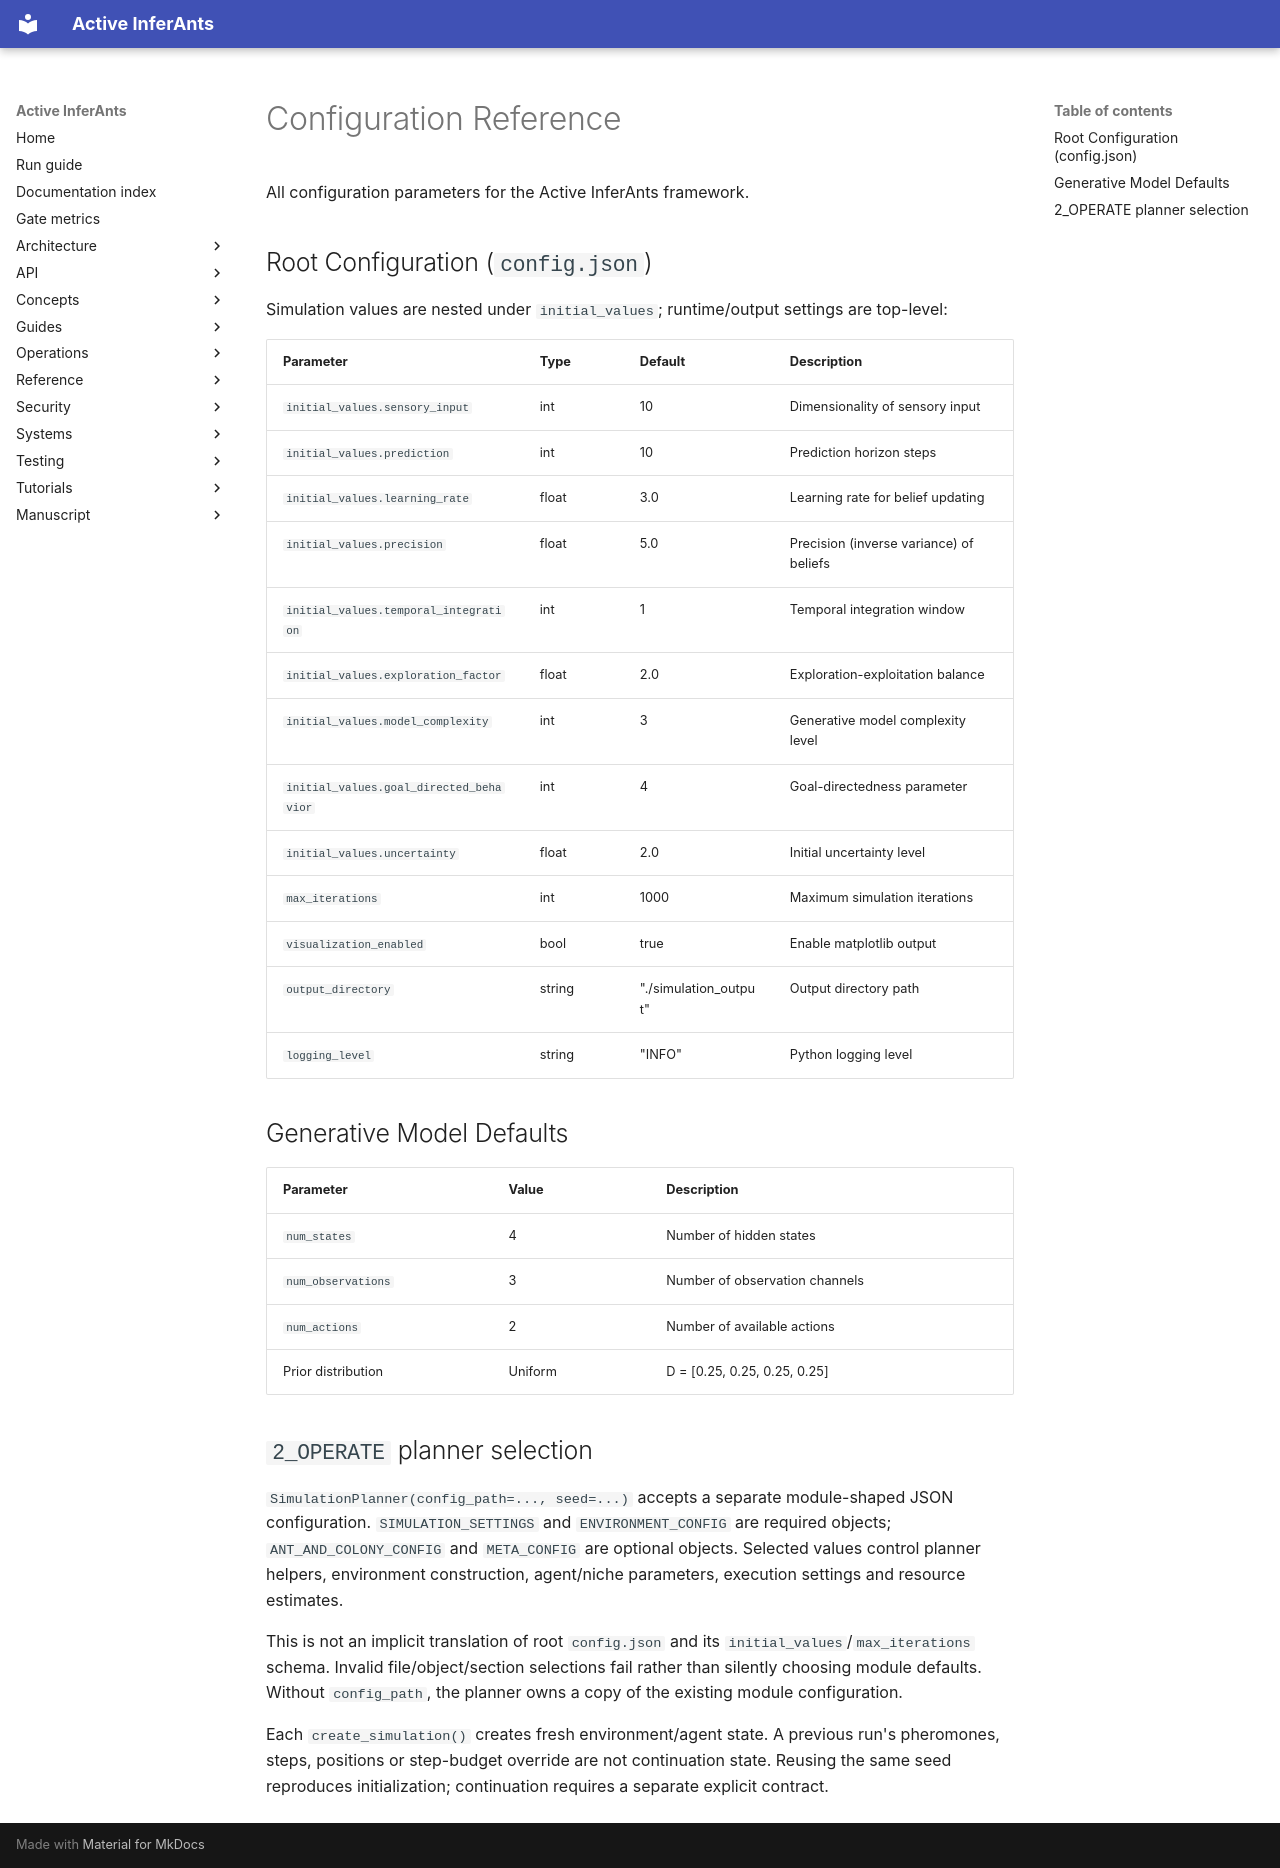

repository: ActiveInferenceInstitute/Active_InferAnts · page: reference/configuration/index.html · generator: mkdocs

# Configuration Reference

All configuration parameters for the Active InferAnts framework.

## Root Configuration (`config.json`)

Simulation values are nested under `initial_values`; runtime/output settings are top-level:

| Parameter | Type | Default | Description |
|-----------|------|---------|-------------|
| `initial_values.sensory_input` | int | 10 | Dimensionality of sensory input |
| `initial_values.prediction` | int | 10 | Prediction horizon steps |
| `initial_values.learning_rate` | float | 3.0 | Learning rate for belief updating |
| `initial_values.precision` | float | 5.0 | Precision (inverse variance) of beliefs |
| `initial_values.temporal_integration` | int | 1 | Temporal integration window |
| `initial_values.exploration_factor` | float | 2.0 | Exploration-exploitation balance |
| `initial_values.model_complexity` | int | 3 | Generative model complexity level |
| `initial_values.goal_directed_behavior` | int | 4 | Goal-directedness parameter |
| `initial_values.uncertainty` | float | 2.0 | Initial uncertainty level |
| `max_iterations` | int | 1000 | Maximum simulation iterations |
| `visualization_enabled` | bool | true | Enable matplotlib output |
| `output_directory` | string | "./simulation_output" | Output directory path |
| `logging_level` | string | "INFO" | Python logging level |

## Generative Model Defaults

| Parameter | Value | Description |
|-----------|-------|-------------|
| `num_states` | 4 | Number of hidden states |
| `num_observations` | 3 | Number of observation channels |
| `num_actions` | 2 | Number of available actions |
| Prior distribution | Uniform | D = [0.25, 0.25, 0.25, 0.25] |

## `2_OPERATE` planner selection

`SimulationPlanner(config_path=..., seed=...)` accepts a separate module-shaped
JSON configuration. `SIMULATION_SETTINGS` and `ENVIRONMENT_CONFIG` are required
objects; `ANT_AND_COLONY_CONFIG` and `META_CONFIG` are optional objects.
Selected values control planner helpers, environment construction, agent/niche
parameters, execution settings and resource estimates.

This is not an implicit translation of root `config.json` and its
`initial_values`/`max_iterations` schema. Invalid file/object/section selections
fail rather than silently choosing module defaults. Without `config_path`,
the planner owns a copy of the existing module configuration.

Each `create_simulation()` creates fresh environment/agent state. A previous
run's pheromones, steps, positions or step-budget override are not continuation
state. Reusing the same seed reproduces initialization; continuation requires
a separate explicit contract.
